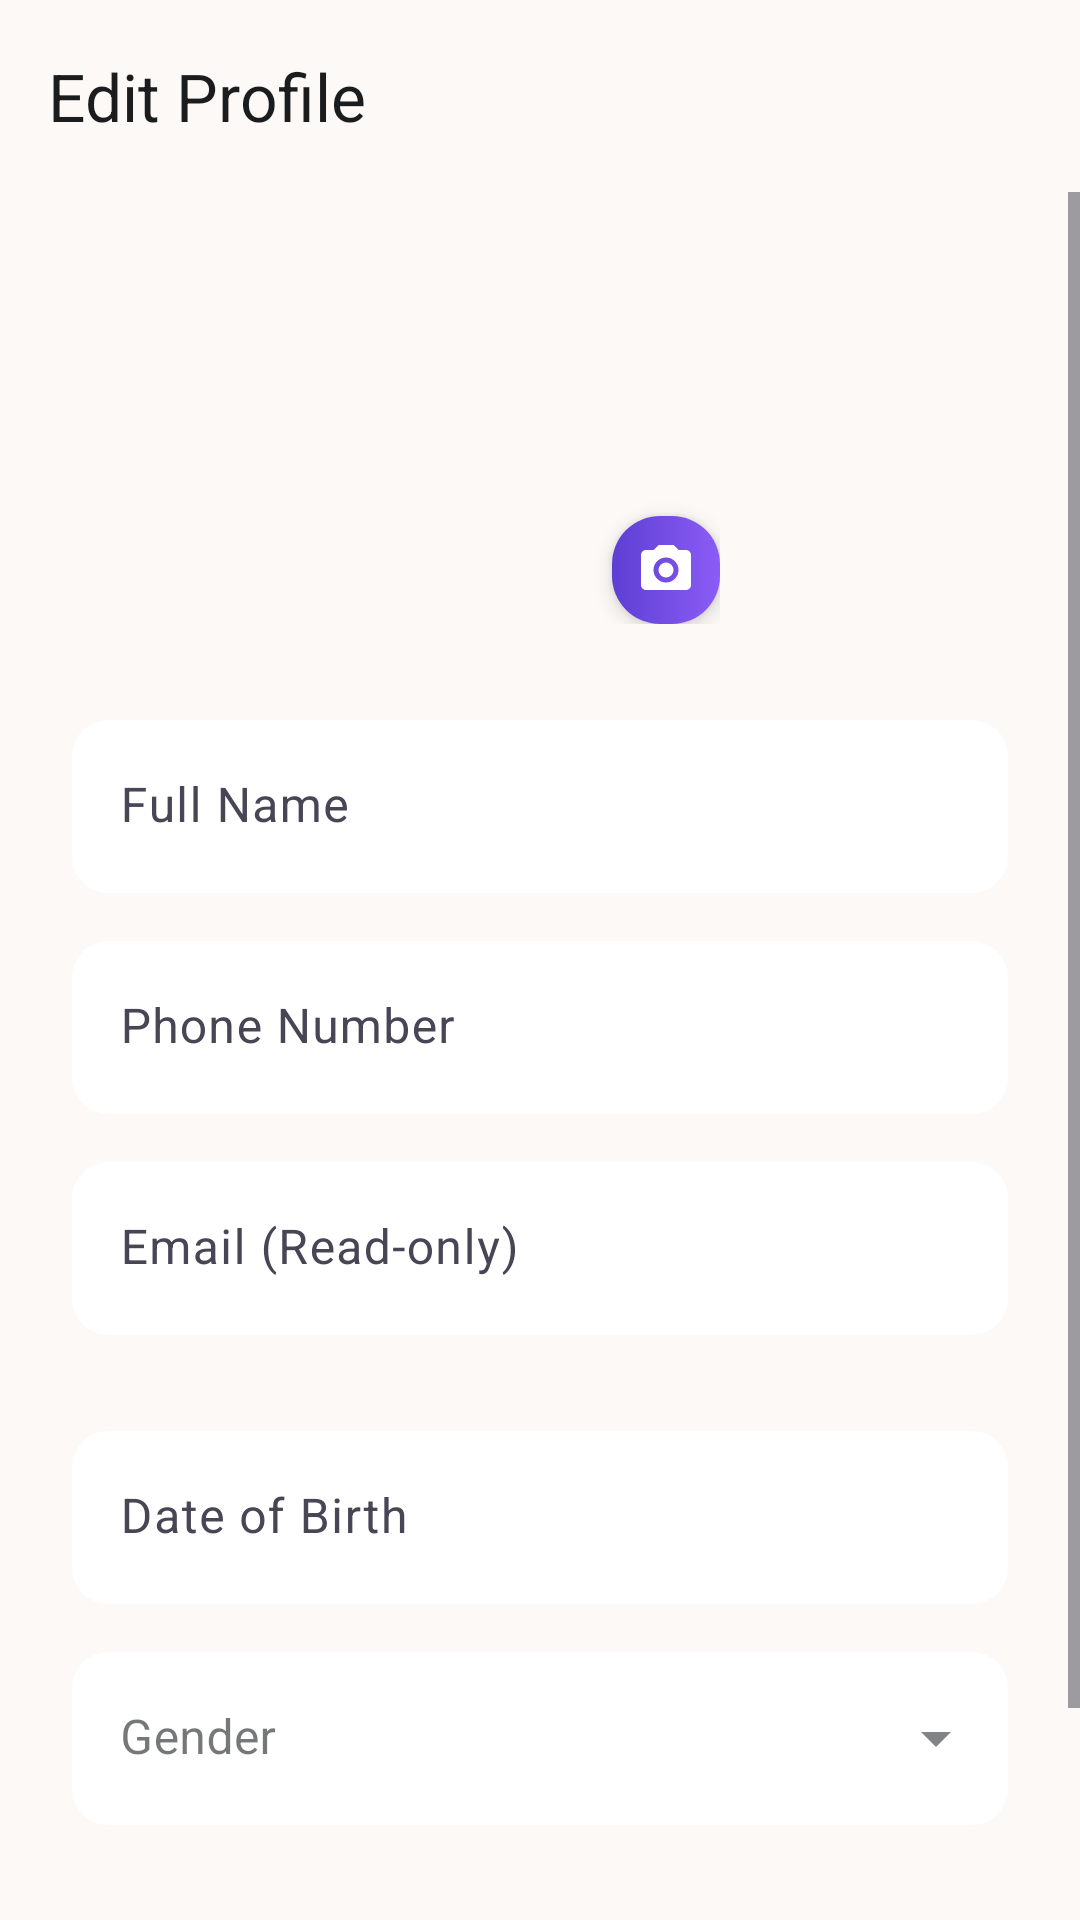

Write the Android layout XML for this screen, with the resource values it uses.
<!-- AndroidManifest.xml: activity theme Theme.WomenSafety -->
<!-- res/layout/activity_edit_profile.xml -->
<?xml version="1.0" encoding="utf-8"?>
<LinearLayout xmlns:android="http://schemas.android.com/apk/res/android"
    xmlns:app="http://schemas.android.com/apk/res-auto"
    android:layout_width="match_parent"
    android:layout_height="match_parent"
    android:background="@color/premium_login_bg"
    android:orientation="vertical">

    <androidx.appcompat.widget.Toolbar
        android:id="@+id/toolbar_edit_profile"
        android:layout_width="match_parent"
        android:layout_height="?attr/actionBarSize"
        android:background="@color/premium_login_bg"
        app:title="@string/profile_btn_edit"
        app:titleTextColor="@color/premium_login_text_main" />

    <ScrollView
        android:layout_width="match_parent"
        android:layout_height="match_parent"
        android:fillViewport="true">

        <LinearLayout
            android:layout_width="match_parent"
            android:layout_height="wrap_content"
            android:orientation="vertical"
            android:padding="24dp">

            
            <FrameLayout
                android:layout_width="wrap_content"
                android:layout_height="wrap_content"
                android:layout_gravity="center_horizontal"
                android:layout_marginBottom="32dp">

                <ImageView
                    android:id="@+id/iv_edit_profile_avatar"
                    android:layout_width="120dp"
                    android:layout_height="120dp"
                    android:src="@drawable/ic_person"
                    android:background="@drawable/pulse_circle"
                    android:padding="24dp"
                    app:tint="@color/premium_login_text_main" />

                <FrameLayout
                    android:id="@+id/btn_change_photo"
                    android:layout_width="36dp"
                    android:layout_height="36dp"
                    android:layout_gravity="bottom|end"
                    android:background="@drawable/bg_premium_btn"
                    android:clickable="true"
                    android:focusable="true"
                    android:elevation="4dp">
                    
                    <ImageView
                        android:layout_width="20dp"
                        android:layout_height="20dp"
                        android:layout_gravity="center"
                        android:src="@drawable/ic_camera"
                        app:tint="@color/on_media_text" />
                </FrameLayout>
            </FrameLayout>

            
            <com.google.android.material.textfield.TextInputLayout
                android:layout_width="match_parent"
                android:layout_height="wrap_content"
                android:layout_marginBottom="16dp"
                android:hint="@string/edit_profile_full_name"
                app:hintTextColor="@color/premium_login_text_secondary"
                app:boxBackgroundMode="filled"
                app:boxBackgroundColor="@color/premium_login_input_bg"
                app:boxCornerRadiusTopStart="12dp"
                app:boxCornerRadiusTopEnd="12dp"
                app:boxCornerRadiusBottomStart="12dp"
                app:boxCornerRadiusBottomEnd="12dp"
                app:boxStrokeWidth="0dp"
                app:boxStrokeWidthFocused="1dp"
                app:boxStrokeColor="@color/premium_login_focus_border">

                <com.google.android.material.textfield.TextInputEditText
                    android:id="@+id/et_edit_name"
                    android:layout_width="match_parent"
                    android:layout_height="wrap_content"
                    android:inputType="textPersonName"
                    android:textColor="@color/premium_login_text_main"
                    android:paddingTop="24dp"
                    android:paddingBottom="12dp"
                    android:textSize="16sp" />
            </com.google.android.material.textfield.TextInputLayout>

            
            <com.google.android.material.textfield.TextInputLayout
                android:layout_width="match_parent"
                android:layout_height="wrap_content"
                android:layout_marginBottom="16dp"
                android:hint="@string/edit_profile_phone_number"
                app:hintTextColor="@color/premium_login_text_secondary"
                app:boxBackgroundMode="filled"
                app:boxBackgroundColor="@color/premium_login_input_bg"
                app:boxCornerRadiusTopStart="12dp"
                app:boxCornerRadiusTopEnd="12dp"
                app:boxCornerRadiusBottomStart="12dp"
                app:boxCornerRadiusBottomEnd="12dp"
                app:boxStrokeWidth="0dp"
                app:boxStrokeWidthFocused="1dp"
                app:boxStrokeColor="@color/premium_login_focus_border">

                <com.google.android.material.textfield.TextInputEditText
                    android:id="@+id/et_edit_phone"
                    android:layout_width="match_parent"
                    android:layout_height="wrap_content"
                    android:inputType="phone"
                    android:textColor="@color/premium_login_text_main"
                    android:paddingTop="24dp"
                    android:paddingBottom="12dp"
                    android:textSize="16sp" />
            </com.google.android.material.textfield.TextInputLayout>

            
            <com.google.android.material.textfield.TextInputLayout
                android:layout_width="match_parent"
                android:layout_height="wrap_content"
                android:layout_marginBottom="32dp"
                android:hint="@string/edit_profile_email_read_only"
                app:hintTextColor="@color/premium_login_text_secondary"
                app:boxBackgroundMode="filled"
                app:boxBackgroundColor="@color/premium_login_input_bg"
                app:boxCornerRadiusTopStart="12dp"
                app:boxCornerRadiusTopEnd="12dp"
                app:boxCornerRadiusBottomStart="12dp"
                app:boxCornerRadiusBottomEnd="12dp"
                app:boxStrokeWidth="0dp">

                <com.google.android.material.textfield.TextInputEditText
                    android:id="@+id/et_edit_email"
                    android:layout_width="match_parent"
                    android:layout_height="wrap_content"
                    android:enabled="false"
                    android:textColor="@color/premium_login_text_secondary"
                    android:paddingTop="24dp"
                    android:paddingBottom="12dp"
                    android:textSize="16sp" />
            </com.google.android.material.textfield.TextInputLayout>

            
            <com.google.android.material.textfield.TextInputLayout
                android:layout_width="match_parent"
                android:layout_height="wrap_content"
                android:layout_marginBottom="16dp"
                android:hint="@string/edit_profile_date_of_birth"
                app:hintTextColor="@color/premium_login_text_secondary"
                app:boxBackgroundMode="filled"
                app:boxBackgroundColor="@color/premium_login_input_bg"
                app:boxCornerRadiusTopStart="12dp"
                app:boxCornerRadiusTopEnd="12dp"
                app:boxCornerRadiusBottomStart="12dp"
                app:boxCornerRadiusBottomEnd="12dp"
                app:boxStrokeWidth="0dp"
                app:boxStrokeWidthFocused="1dp"
                app:boxStrokeColor="@color/premium_login_focus_border">

                <com.google.android.material.textfield.TextInputEditText
                    android:id="@+id/et_edit_dob"
                    android:layout_width="match_parent"
                    android:layout_height="wrap_content"
                    android:inputType="date"
                    android:textColor="@color/premium_login_text_main"
                    android:paddingTop="24dp"
                    android:paddingBottom="12dp"
                    android:textSize="16sp" />
            </com.google.android.material.textfield.TextInputLayout>

            
            <com.google.android.material.textfield.TextInputLayout
                android:layout_width="match_parent"
                android:layout_height="wrap_content"
                android:layout_marginBottom="32dp"
                android:hint="@string/edit_profile_gender"
                style="@style/Widget.MaterialComponents.TextInputLayout.FilledBox.ExposedDropdownMenu"
                app:hintTextColor="@color/premium_login_text_secondary"
                app:boxBackgroundMode="filled"
                app:boxBackgroundColor="@color/premium_login_input_bg"
                app:boxCornerRadiusTopStart="12dp"
                app:boxCornerRadiusTopEnd="12dp"
                app:boxCornerRadiusBottomStart="12dp"
                app:boxCornerRadiusBottomEnd="12dp"
                app:boxStrokeWidth="0dp">

                <AutoCompleteTextView
                    android:id="@+id/et_edit_gender"
                    android:layout_width="match_parent"
                    android:layout_height="wrap_content"
                    android:inputType="none"
                    android:textColor="@color/premium_login_text_main"
                    android:paddingTop="24dp"
                    android:paddingBottom="12dp"
                    android:textSize="16sp" />
            </com.google.android.material.textfield.TextInputLayout>

            <FrameLayout
                android:id="@+id/btn_save_profile"
                android:layout_width="match_parent"
                android:layout_height="56dp"
                android:background="@drawable/bg_gradient_button"
                android:clickable="true"
                android:focusable="true">
                
                <LinearLayout
                    android:layout_width="match_parent"
                    android:layout_height="match_parent"
                    android:gravity="center"
                    android:orientation="horizontal">
                    <TextView
                        android:layout_width="wrap_content"
                        android:layout_height="wrap_content"
                        android:text="@string/edit_profile_save_changes"
                        android:textColor="@color/on_media_text"
                        android:textSize="16sp"
                        android:textStyle="bold" />
                </LinearLayout>

                <ProgressBar
                    android:id="@+id/progress_save"
                    android:layout_width="24dp"
                    android:layout_height="24dp"
                    android:layout_gravity="center"
                    android:indeterminateTint="#FFFFFF"
                    android:visibility="gone" />
            </FrameLayout>

        </LinearLayout>
    </ScrollView>
</LinearLayout>
<!-- resources referenced by this layout -->
<resources>
  <color name="on_media_text">#FFFFFF</color>
  <color name="premium_login_bg">#FCF9F7</color>
  <color name="premium_login_focus_border">#5D3FD3</color>
  <color name="premium_login_input_bg">#FFFFFF</color>
  <color name="premium_login_text_main">#1A1C1E</color>
  <color name="premium_login_text_secondary">#484554</color>
  <!-- drawable bg_gradient_button (drawable) -->
  <?xml version="1.0" encoding="utf-8"?>
  <shape xmlns:android="http://schemas.android.com/apk/res/android" android:shape="rectangle">
      <gradient
          android:startColor="#6A1B9A"
          android:endColor="#EC407A"
          android:angle="0" />
      <corners android:radius="28dp" />
  </shape>
  <string name="edit_profile_date_of_birth">Date of Birth</string>
  <string name="edit_profile_email_read_only">Email (Read-only)</string>
  <string name="edit_profile_full_name">Full Name</string>
  <string name="edit_profile_gender">Gender</string>
  <string name="edit_profile_phone_number">Phone Number</string>
  <string name="edit_profile_save_changes">Save Changes</string>
  <string name="profile_btn_edit">Edit Profile</string>
  <style name="Theme.WomenSafety" parent="Base.Theme.WomenSafety" />
  <color name="premium_login_grad_start">#5D3FD3</color>
  <color name="premium_login_grad_end">#8B5CF6</color>
  <color name="m3_primary">#5D3FD3</color>
  <color name="m3_on_primary">#FFFFFF</color>
  <color name="m3_primary_container">#5D3FD3</color>
  <color name="m3_on_primary_container">#D8CEFF</color>
  <color name="m3_secondary">#E6E1FF</color>
  <color name="m3_on_secondary">#5D3FD3</color>
  <color name="m3_secondary_container">#E4DFFD</color>
  <color name="m3_on_secondary_container">#64627B</color>
  <color name="m3_tertiary">#8D001A</color>
  <color name="m3_on_tertiary">#FFFFFF</color>
  <color name="m3_tertiary_container">#B1202D</color>
  <color name="m3_on_tertiary_container">#FFC6C4</color>
  <color name="m3_error">#FF5A5F</color>
  <color name="m3_on_error">#FFFFFF</color>
  <color name="m3_error_container">#FFDAD6</color>
  <color name="m3_on_error_container">#93000A</color>
  <color name="m3_background">#FCF9F7</color>
  <color name="m3_on_background">#1A1C1E</color>
  <color name="m3_surface">#FCF9F7</color>
  <color name="m3_on_surface">#1A1C1E</color>
  <color name="m3_surface_variant">#E2E2E5</color>
  <color name="m3_on_surface_variant">#484554</color>
  <color name="m3_outline">#E1E2E9</color>
  <color name="m3_outline_variant">#E1E2E9</color>
  <style name="TextAppearance.WomenSafety.AppTitle" parent="TextAppearance.Material3.HeadlineLarge">
          <item name="android:fontFamily">@font/inter</item>
          <item name="android:textSize">24sp</item>
          <item name="android:textStyle">bold</item>
      </style>
  <style tools:targetApi="28" name="TextAppearance.WomenSafety.ScreenTitle" parent="TextAppearance.Material3.HeadlineMedium">
          <item name="android:fontFamily">@font/inter</item>
          <item name="android:textSize">22sp</item>
          <item name="android:textStyle">bold</item>
          <item name="android:textFontWeight">600</item>
      </style>
  <style tools:targetApi="28" name="TextAppearance.WomenSafety.CardTitle" parent="TextAppearance.Material3.TitleMedium">
          <item name="android:fontFamily">@font/inter</item>
          <item name="android:textSize">16sp</item>
          <item name="android:textStyle">bold</item>
          <item name="android:textFontWeight">500</item>
      </style>
  <style name="TextAppearance.WomenSafety.Body" parent="TextAppearance.Material3.BodyMedium">
          <item name="android:fontFamily">@font/inter</item>
          <item name="android:textSize">15sp</item>
      </style>
  <style name="TextAppearance.WomenSafety.Caption" parent="TextAppearance.Material3.BodySmall">
          <item name="android:fontFamily">@font/inter</item>
          <item name="android:textSize">12sp</item>
      </style>
</resources>
